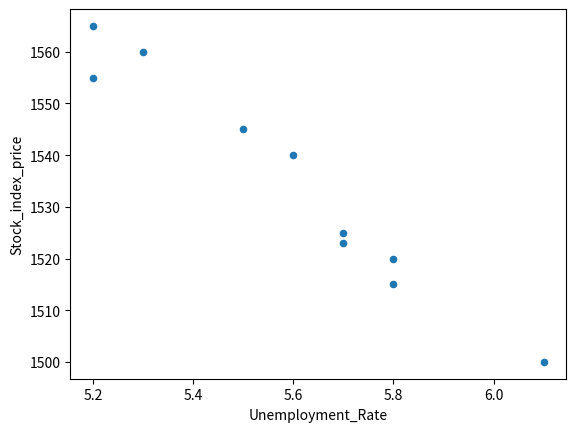
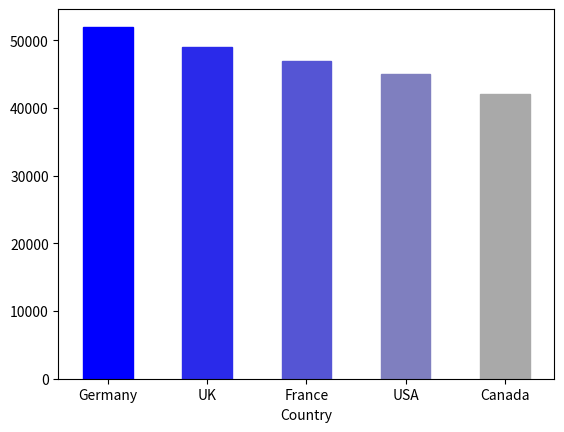
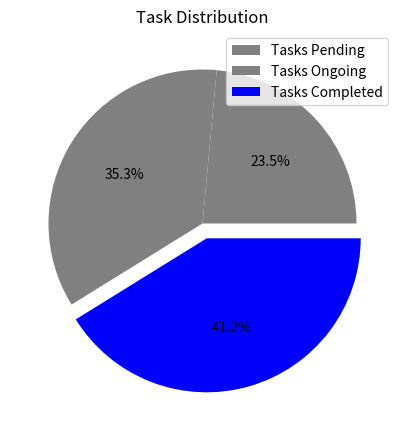
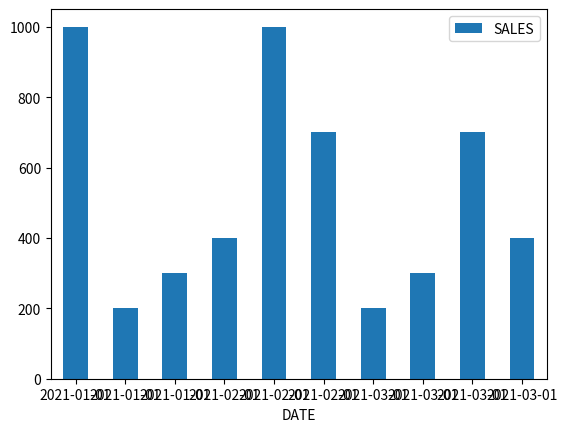
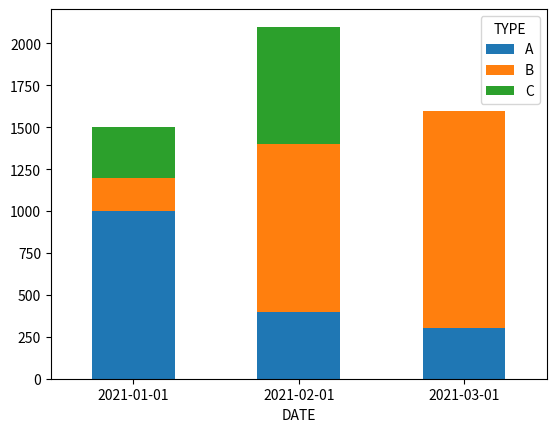
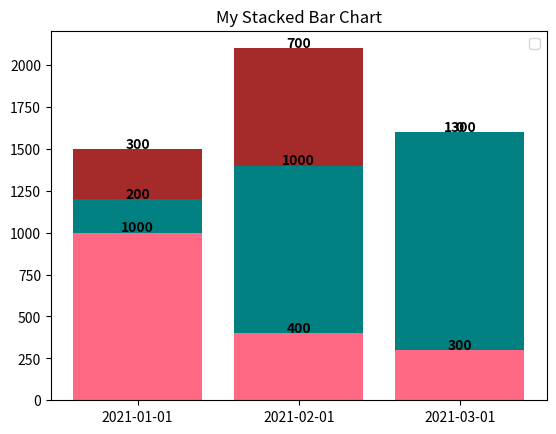

These figures' Python source, in order:
import matplotlib.pyplot as plt
import matplotlib.cm as cm
import matplotlib.colors as mcolors
import numpy as np
import pandas as pd
from pandas.plotting import scatter_matrix

# Scatter Plot***************************

data_scat = {
    'Unemployment_Rate': [6.1, 5.8, 5.7, 5.7, 5.8, 5.6, 5.5, 5.3, 5.2, 5.2],
    'Stock_index_price': [1500, 1520, 1525, 1523, 1515, 1540, 1545, 1560, 1555, 1565]
}
df = pd.DataFrame(data_scat, columns=["Unemployment_Rate", "Stock_index_price"])
df.plot(x="Unemployment_Rate", y="Stock_index_price", kind="scatter")
# plt.show()

# Bar Plot***************************

data_bar = {
    'Country': ["USA", "Canada", "Germany", "UK", "France"],
    'GDP_per_Country': [45000, 42000, 52000, 49000, 47000]
}

df = pd.DataFrame(data_bar, columns=["Country", "GDP_per_Country"])

# Sort the DataFrame based on GDP_per_Country in descending order (max to min)
df_sorted = df.sort_values(by="GDP_per_Country", ascending=False)

# Find the maximum and minimum GDP values
max_gdp = df_sorted['GDP_per_Country'].max()
min_gdp = df_sorted['GDP_per_Country'].min()

# Define the colors for the colormap (blue and dark gray)
colors = ['darkgray', 'blue']

# Create a custom colormap that transitions gradually from blue to dark gray
cmap = mcolors.LinearSegmentedColormap.from_list('custom_colormap', colors, N=len(df_sorted))

# Normalize the GDP values to be within the range [0, 1]
norm = mcolors.Normalize(vmin=min_gdp, vmax=max_gdp)

# Create the bar plot and set the colors for each bar
ax = df_sorted.plot(x="Country", y="GDP_per_Country", kind="bar", legend=False)

# Get the bars in the plot
bars = ax.containers[0]

# Apply the colormap to each bar
for bar, gdp_value in zip(bars, df_sorted['GDP_per_Country']):
    bar.set_color(cmap(norm(gdp_value)))

# Rotate the x-axis tick labels to be horizontal
plt.xticks(rotation=0)

# Display the plot
# plt.show()

# Pie Plot***************************

data_pie = {
    "Tasks": [40, 60, 70]
}

df = pd.DataFrame(data_pie, columns=["Tasks"], index=["Tasks Pending", "Tasks Ongoing", "Tasks Completed"])

# Find the maximum value in the DataFrame
max_value = df['Tasks'].max()

# Create a list of colors where the maximum value is blue and the others are gray
colors = ['gray' if value != max_value else 'blue' for value in df['Tasks']]

# Create a list of explode values, where the maximum value is separated from the pie
explode = [0.1 if value == max_value else 0 for value in df['Tasks']]

# Create the pie chart and set the colors, labels, and explode values
ax = df.plot.pie(y="Tasks", autopct='%1.1f%%', figsize=(8, 5), colors=colors, labels=None, explode=explode)

# Set the title of the pie chart
ax.set_title("Task Distribution")

# Move the legend to the top right-hand side
ax.legend(loc='upper right', labels=df.index)

# Display the plot
# plt.show()

# Stack-bar Plot***************************

data_trackbar = {
    'DATE': ["2021-01-01", "2021-01-01", "2021-01-01", "2021-02-01", "2021-02-01", "2021-02-01", "2021-03-01",
             "2021-03-01", "2021-03-01", "2021-03-01"],
    "TYPE": ['A', 'B', 'C', 'A', 'B', 'C', 'B', 'A', 'B', 'B'],
    "SALES": [1000, 200, 300, 400, 1000, 700, 200, 300, 700, 400]
}

df = pd.DataFrame(data_trackbar, columns=["DATE", "TYPE", "SALES"])
df.plot(x="DATE", y="SALES", kind="bar")
# Rotate the x-axis tick labels to be horizontal
plt.xticks(rotation=0)

df_agg = df.groupby(["DATE", "TYPE"]).sum().unstack()
df_agg.plot(kind="bar", y="SALES", stacked=True)
# Rotate the x-axis tick labels to be horizontal
plt.xticks(rotation=0)

a = df_agg.fillna(0)

# Set up the figure and axis
fig, ax = plt.subplots()

# Define colors for the bars (match the number of columns in the DataFrame)
colors = ["#FF6984", "#008080", "#A52A2A"]

# Initialize the starting position for each bar
bottom = np.zeros(len(a))

# Create the stacked bar chart
for i, col in enumerate(a.columns):
    ax.bar(a.index, a[col], bottom=bottom, color=colors[i])
    bottom += np.array(a[col])

# Add labels on top of each bar
for bar in ax.patches:
    ax.text(
        bar.get_x() + bar.get_width() / 2,
        bar.get_height() + bar.get_y() + 5,
        round(bar.get_height()),
        ha="center",
        color="black",
        weight="bold",
        size=10
    )
'''
# Create the stacked bar chart
for i, col in enumerate(a.columns):
    bars = ax.bar(a.index, a[col], bottom=bottom, color=colors[i])
    bottom += np.array(a[col])

    # Add labels on top of each bar
    for bar in bars:
        height = bar.get_height()
        if height > 0:  # To avoid adding label to empty bars
            ax.text(
                bar.get_x() + bar.get_width() / 2,
                bar.get_y() + height,  # Adjust y-position to center the label
                f"{col}, {round(height)}",  # Use f-string to format the label
                ha="center",
                va="center",  # Vertically center the label
                color="black",
                weight="bold",
                size=10
            )
'''

# Set the title and legend
ax.set_title("My Stacked Bar Chart")
ax.legend()

# Display the plot
plt.show()
